4-way image classification set "dataset_oiseaux" from GitHub (Yannickthomas0602/Yolo_projet_etude); label vocabulary: balbuzard, cormoran, heron, mouette goeland.

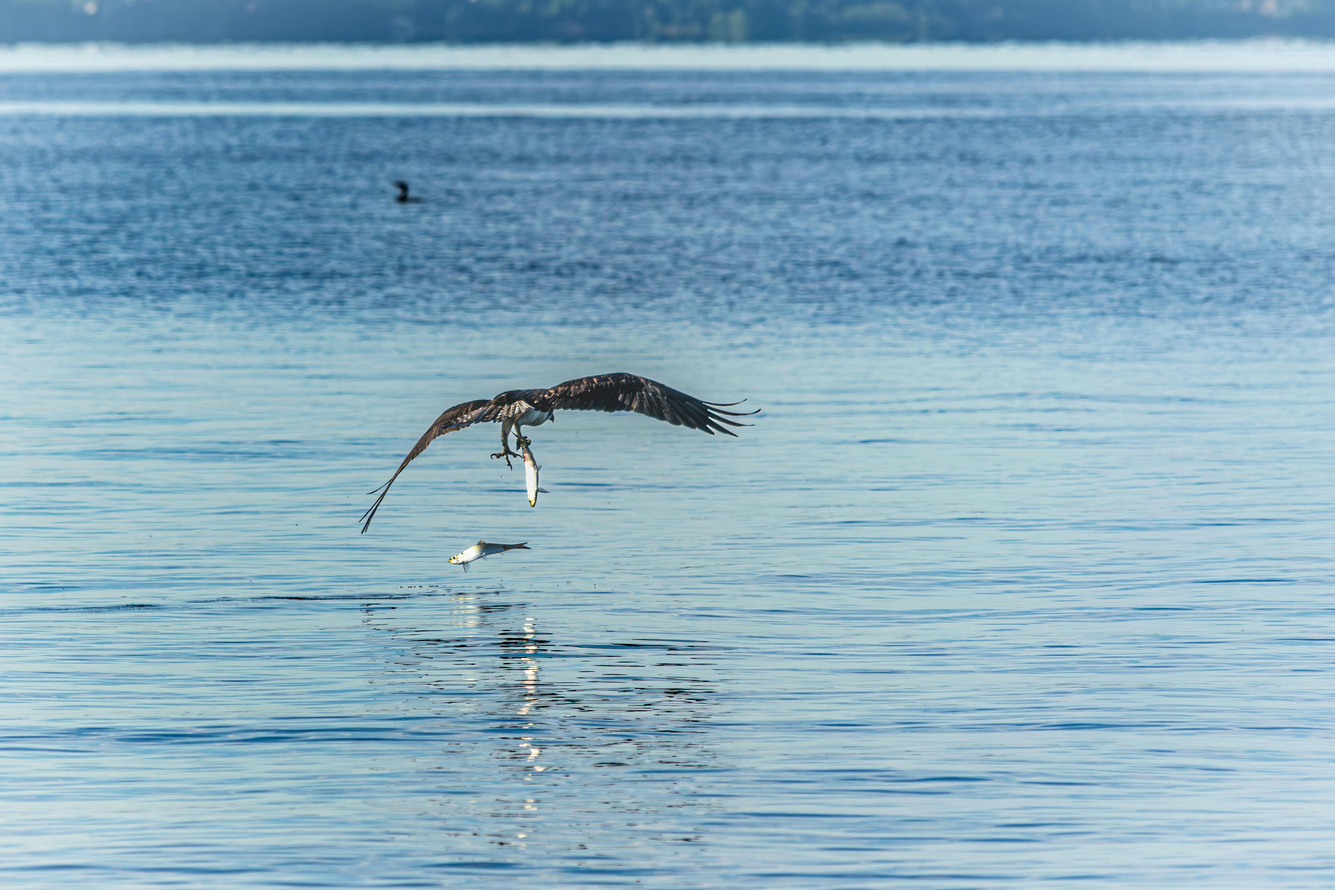
Label: balbuzard

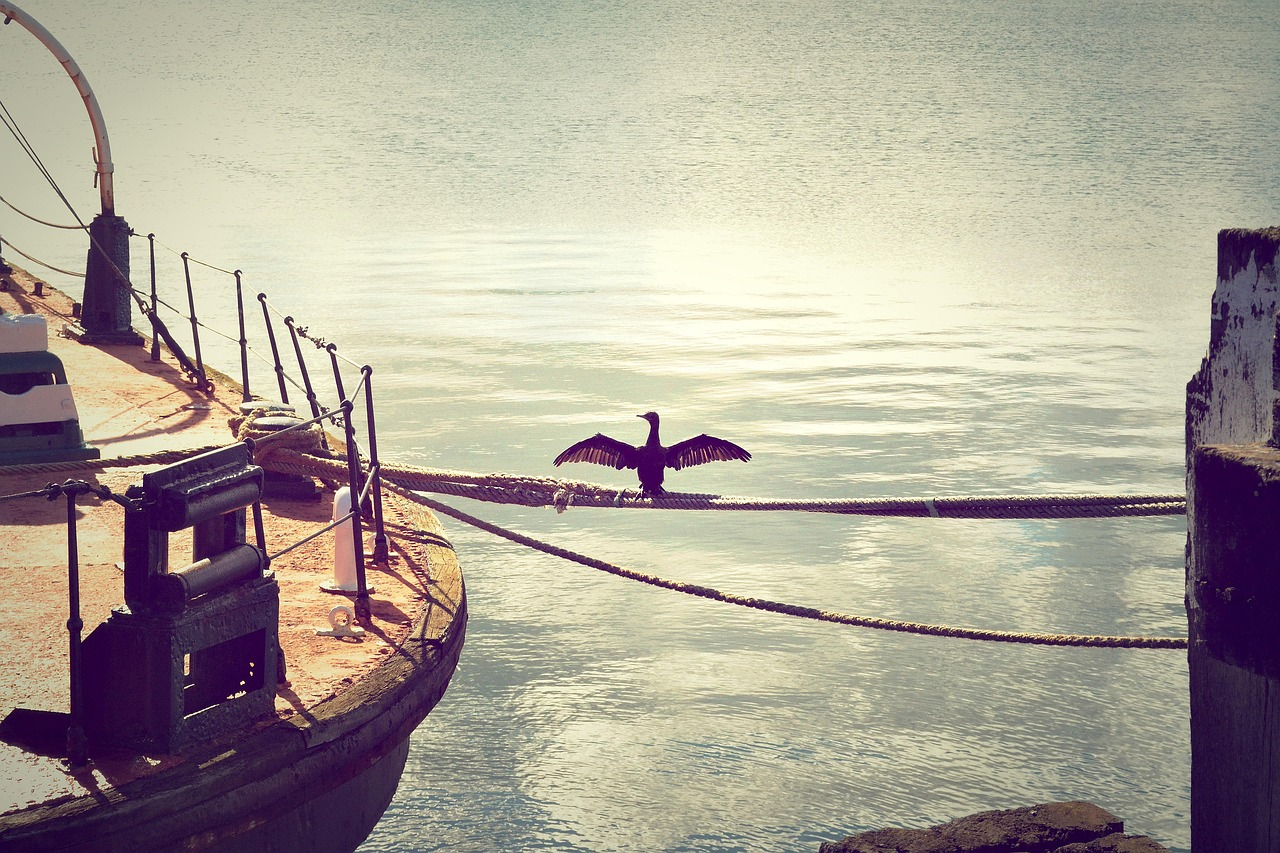
Label: cormoran

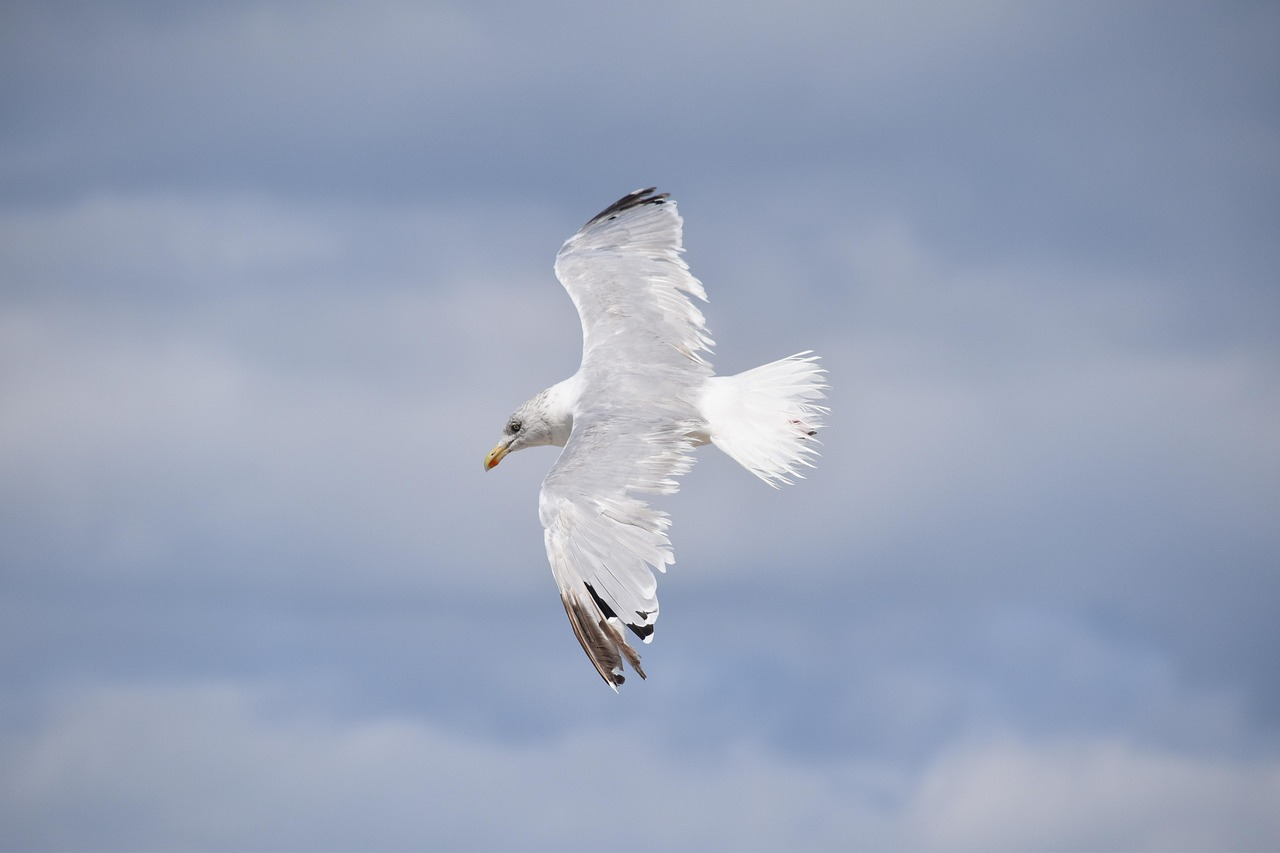
Label: mouette goeland

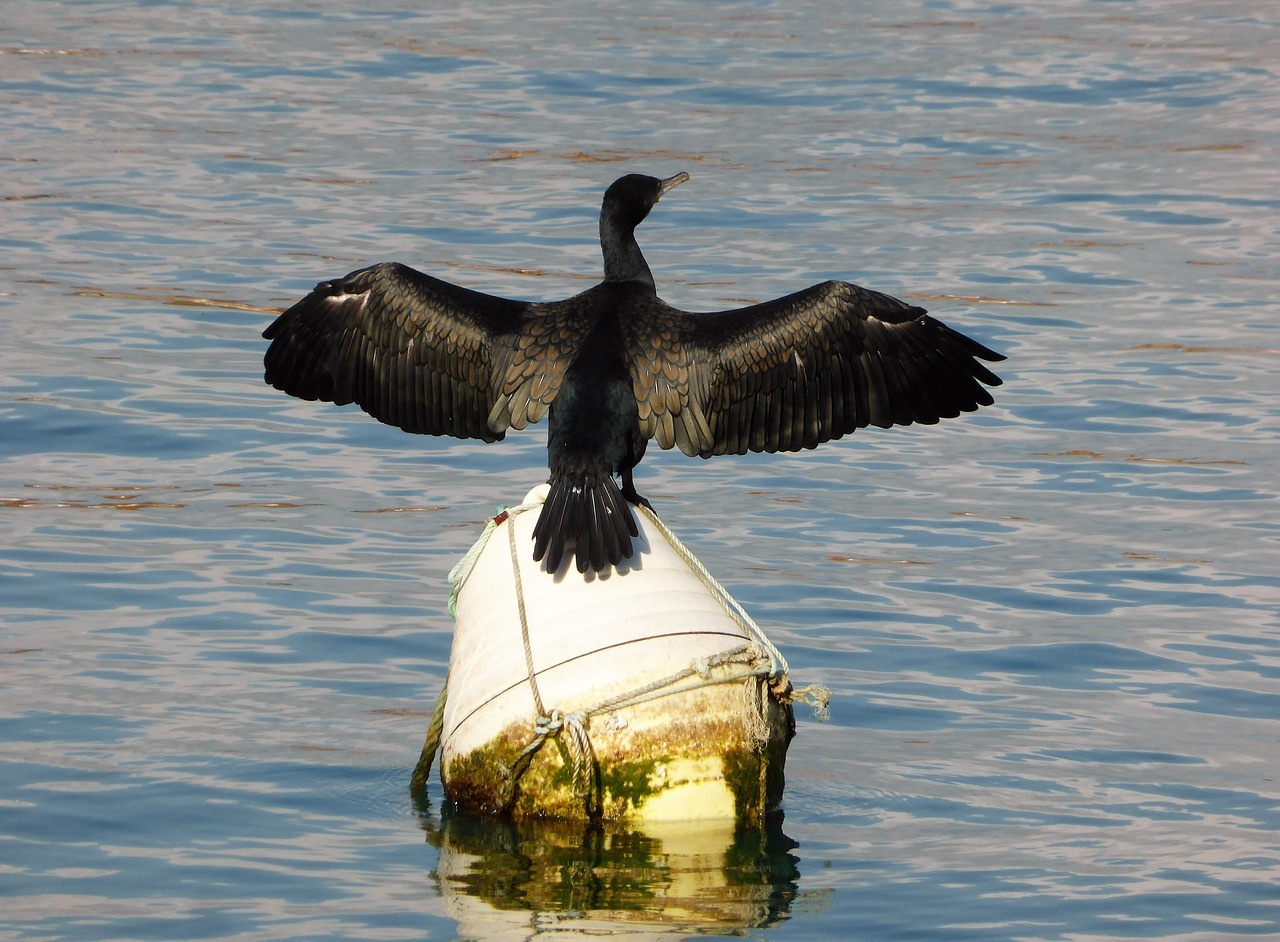
Label: cormoran

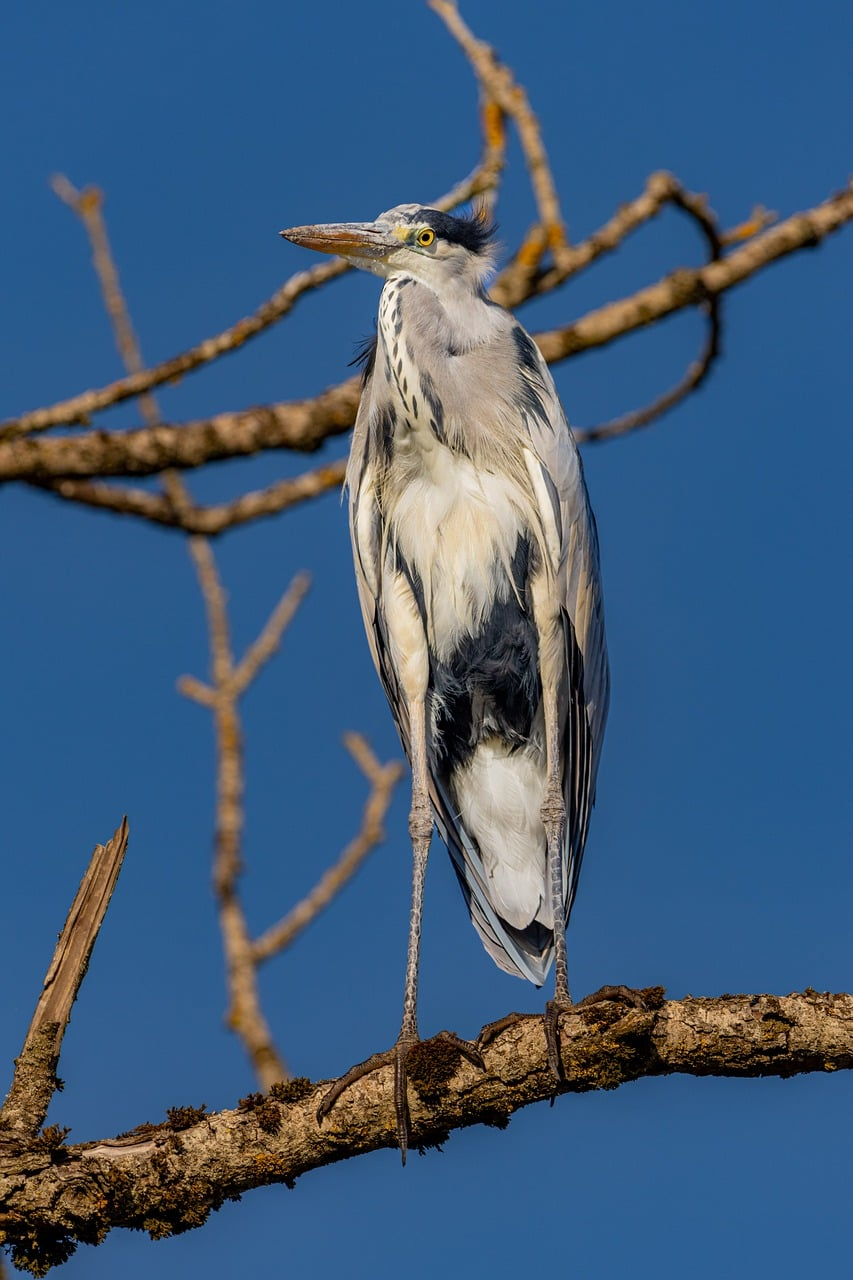
Label: heron

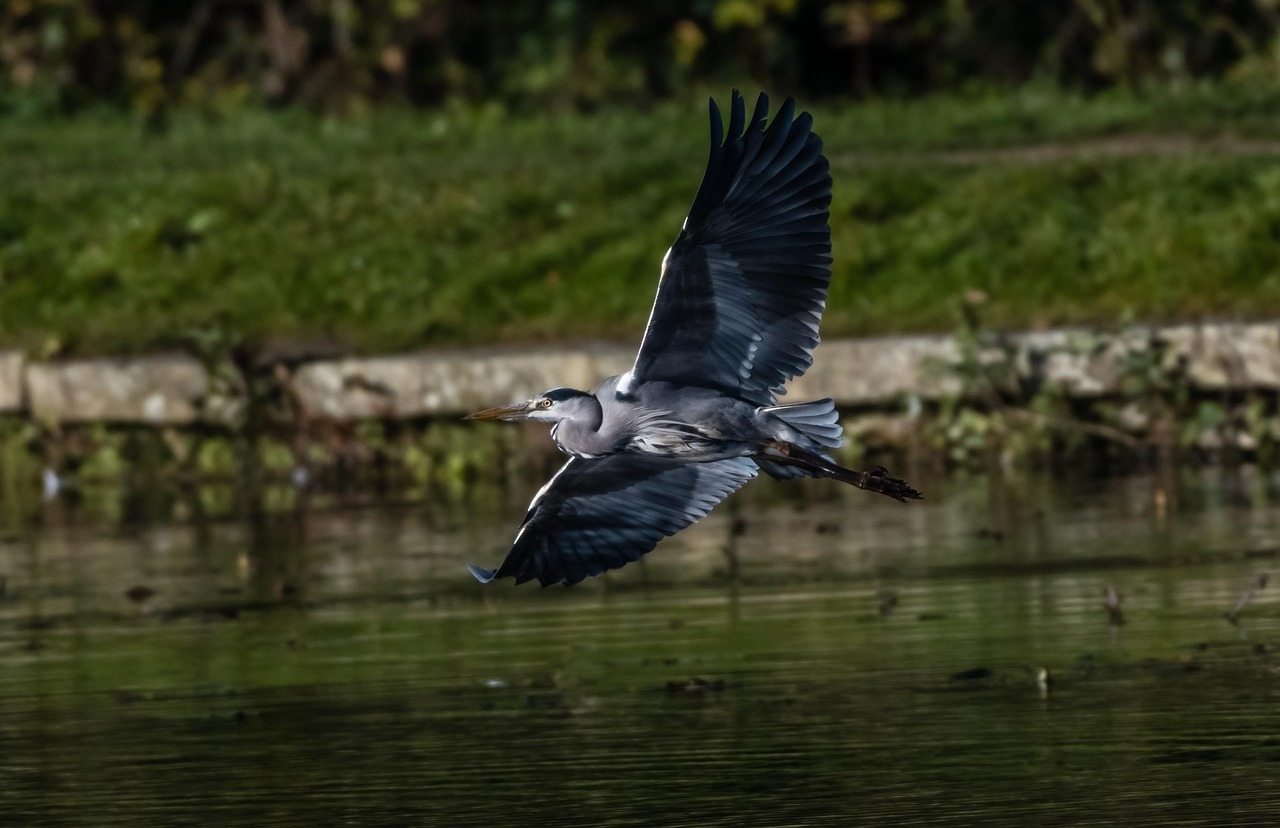
Label: heron
